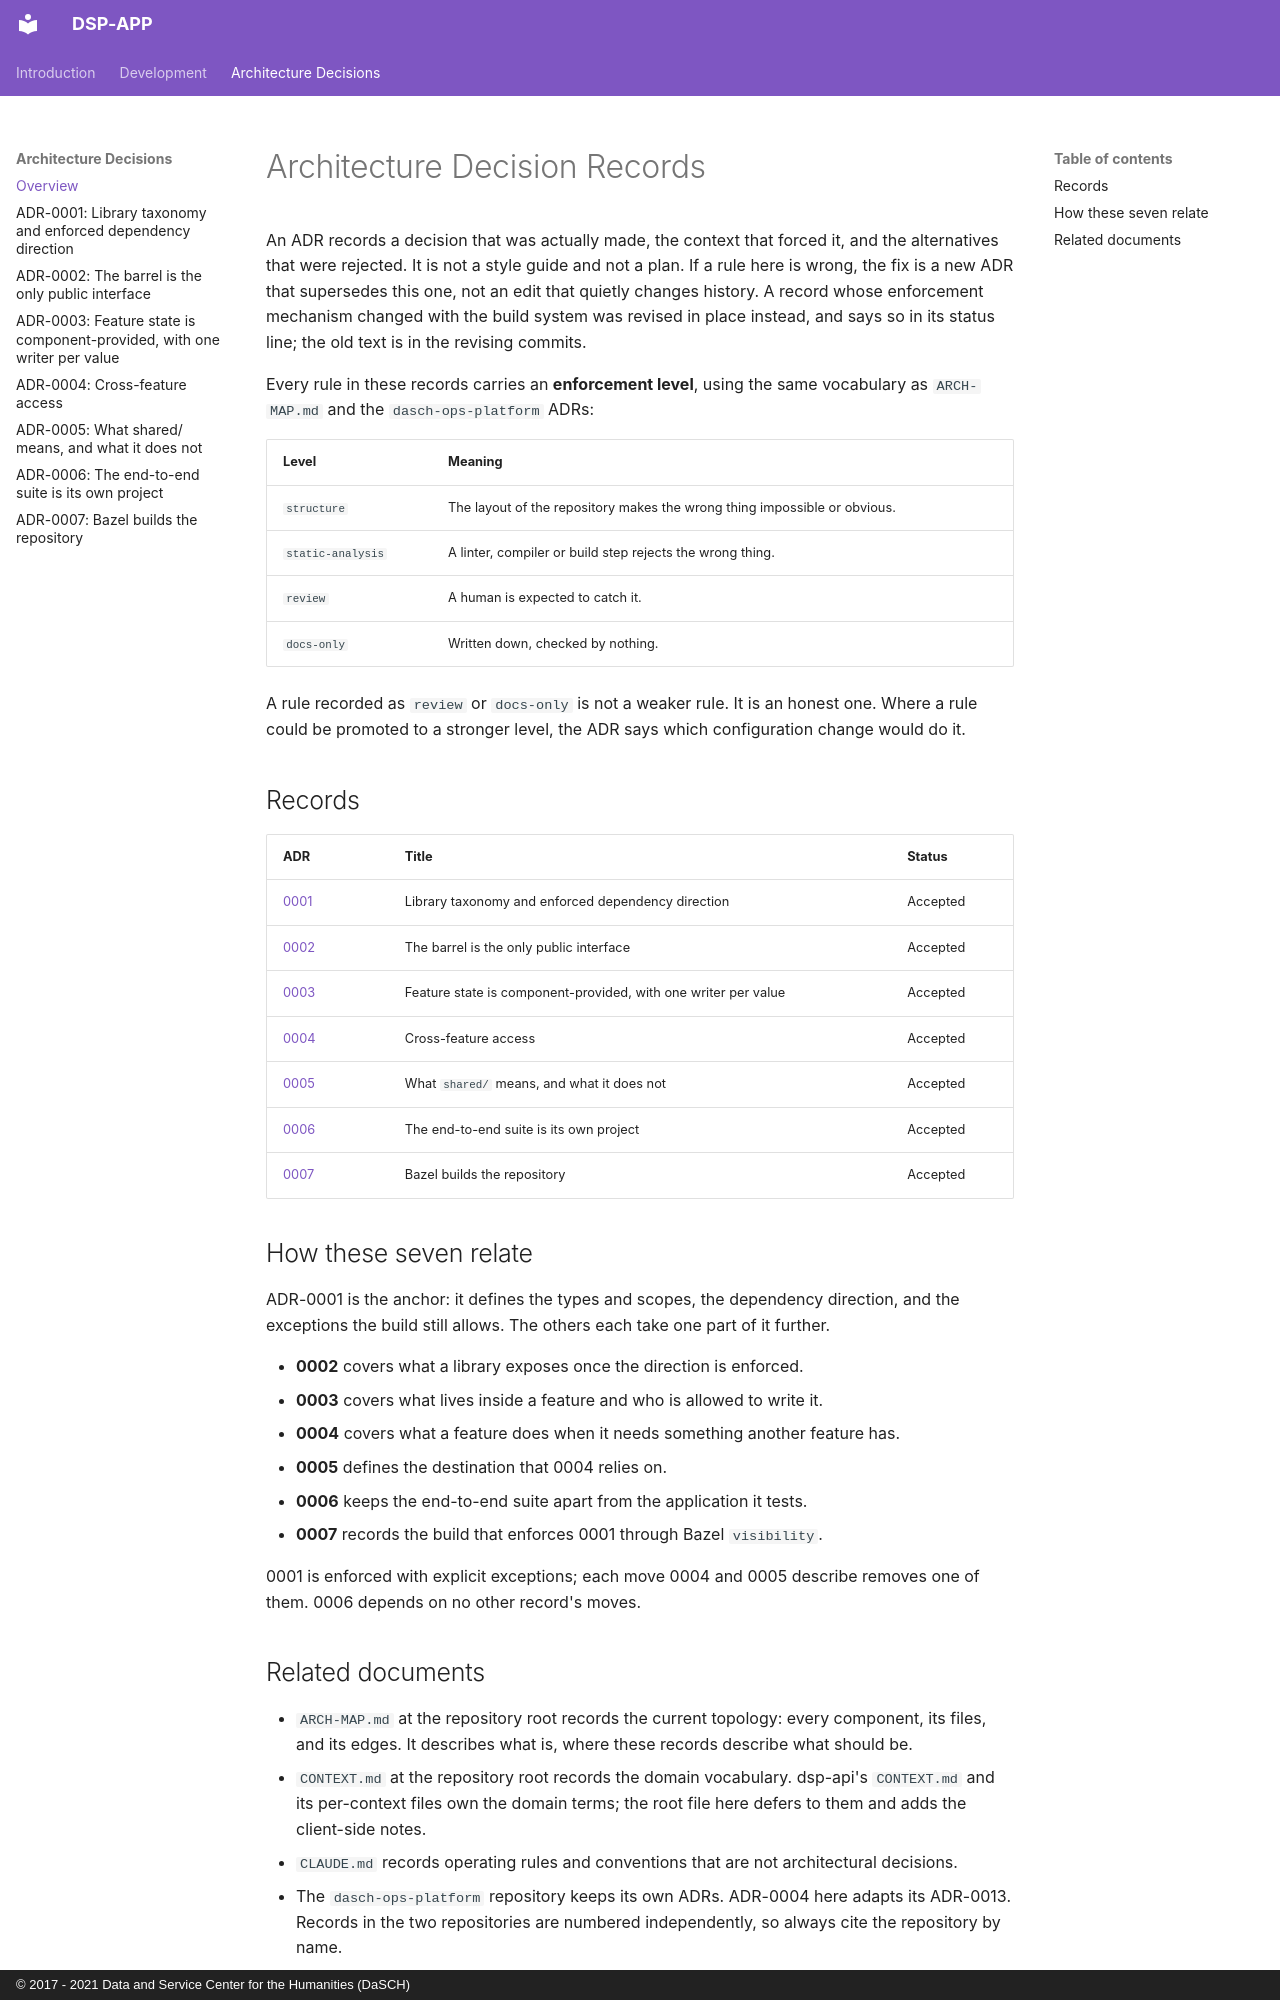

repository: dasch-swiss/dsp-app · page: adr/index.html · generator: mkdocs · copyright: © 2017 - 2021 Data and Service Center for the Humanities (DaSCH)

# Architecture Decision Records

An ADR records a decision that was actually made, the context that forced it, and the alternatives that were rejected. It is not a style guide and not a plan. If a rule here is wrong, the fix is a new ADR that supersedes this one, not an edit that quietly changes history. A record whose enforcement mechanism changed with the build system was revised in place instead, and says so in its status line; the old text is in the revising commits.

Every rule in these records carries an **enforcement level**, using the same vocabulary as `ARCH-MAP.md` and the `dasch-ops-platform` ADRs:

| Level | Meaning |
| --- | --- |
| `structure` | The layout of the repository makes the wrong thing impossible or obvious. |
| `static-analysis` | A linter, compiler or build step rejects the wrong thing. |
| `review` | A human is expected to catch it. |
| `docs-only` | Written down, checked by nothing. |

A rule recorded as `review` or `docs-only` is not a weaker rule. It is an honest one. Where a rule could be promoted to a stronger level, the ADR says which configuration change would do it.

## Records

| ADR | Title | Status |
| --- | --- | --- |
| [0001](0001-library-taxonomy-and-dependency-direction.md) | Library taxonomy and enforced dependency direction | Accepted |
| [0002](0002-the-barrel-is-the-public-interface.md) | The barrel is the only public interface | Accepted |
| [0003](0003-feature-state-is-component-provided.md) | Feature state is component-provided, with one writer per value | Accepted |
| [0004](0004-cross-feature-access.md) | Cross-feature access | Accepted |
| [0005](0005-what-shared-means.md) | What `shared/` means, and what it does not | Accepted |
| [0006](0006-the-e2e-suite-is-its-own-project.md) | The end-to-end suite is its own project | Accepted |
| [0007](0007-bazel-builds-the-repository.md) | Bazel builds the repository | Accepted |

## How these seven relate

ADR-0001 is the anchor: it defines the types and scopes, the dependency direction, and the exceptions the build still allows. The others each take one part of it further.

- **0002** covers what a library exposes once the direction is enforced.
- **0003** covers what lives inside a feature and who is allowed to write it.
- **0004** covers what a feature does when it needs something another feature has.
- **0005** defines the destination that 0004 relies on.
- **0006** keeps the end-to-end suite apart from the application it tests.
- **0007** records the build that enforces 0001 through Bazel `visibility`.

0001 is enforced with explicit exceptions; each move 0004 and 0005 describe removes one of them. 0006 depends on no other record's moves.
